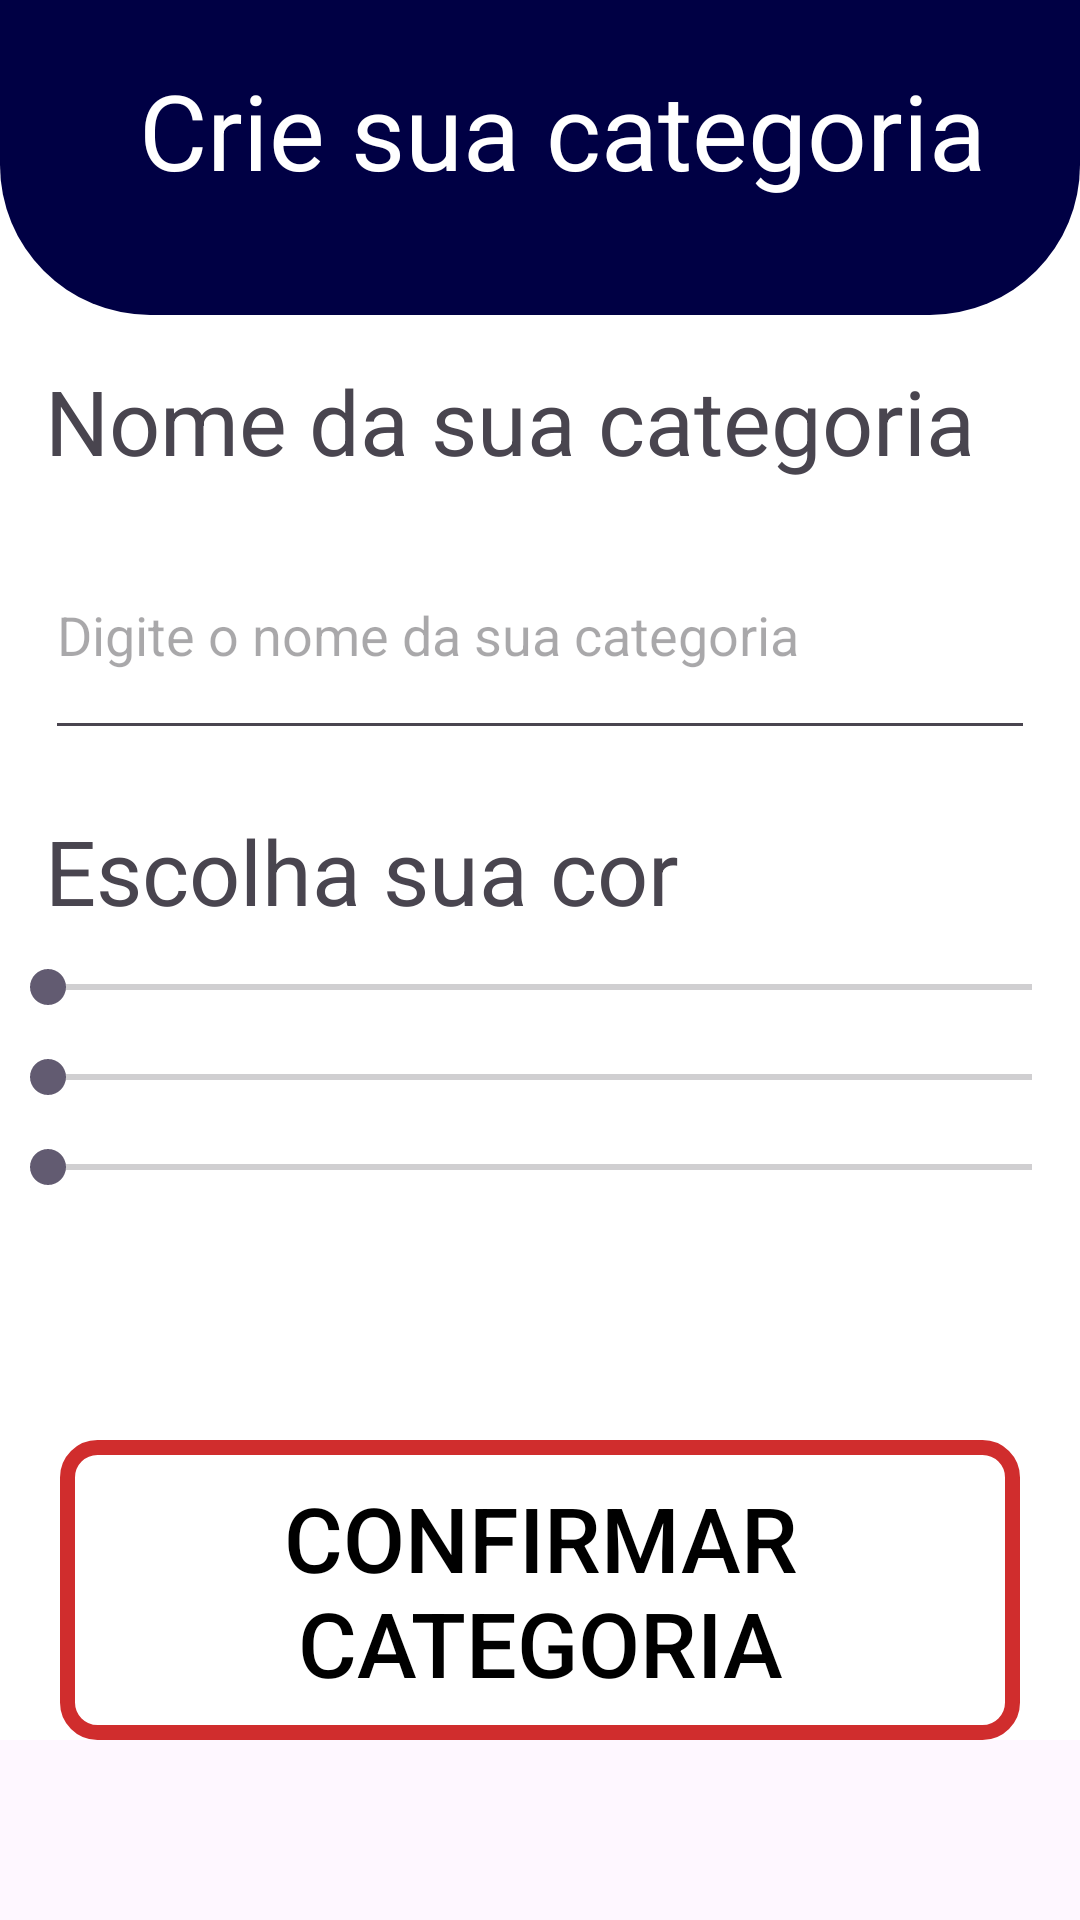

Layout XML and referenced resources for this Android screen:
<!-- AndroidManifest.xml: application theme Theme.MakeCoin -->
<!-- res/layout/activity_criar_categoria_despesa.xml -->
<?xml version="1.0" encoding="utf-8"?>
<androidx.constraintlayout.widget.ConstraintLayout xmlns:android="http://schemas.android.com/apk/res/android"
    xmlns:app="http://schemas.android.com/apk/res-auto"
    xmlns:tools="http://schemas.android.com/tools"
    android:layout_width="match_parent"
    android:layout_height="match_parent"
    tools:context=".view.TelaDasCategorias.activity_tela_das_categorias_despesas">

<androidx.core.widget.NestedScrollView
    android:id="@+id/nestedScrollView"
    android:layout_width="match_parent"
    android:layout_height="wrap_content"
    app:layout_constraintTop_toTopOf="parent"
    app:layout_constraintStart_toStartOf="parent"
    app:layout_constraintEnd_toEndOf="parent">

    <RelativeLayout
        android:id="@+id/layout_da_tela"
        android:layout_width="match_parent"
        android:layout_height="wrap_content"
        android:orientation="vertical"
        app:layout_constraintTop_toTopOf="parent"
        tools:context=".view.CadastroUsuarios.CadastroUsuarios"
        android:background="@color/white">

        <FrameLayout
            android:layout_width="match_parent"
            android:layout_height="wrap_content">

            <View
                android:layout_width="match_parent"
                android:layout_height="105dp"
                android:background="@drawable/retangulo_redondo"
                android:backgroundTint="#000044"/>

            <ImageView
                android:id="@+id/Voltar_tela_inicial"
                android:layout_width="wrap_content"
                android:layout_height="30dp"
                android:layout_marginTop="30dp"
                android:layout_marginEnd="370dp"
                app:tint="#ffff"
                android:src="@drawable/setaesquerda"
                app:layout_constraintStart_toStartOf="parent"
                app:layout_constraintTop_toTopOf="parent" />

            <TextView
                android:layout_width="match_parent"
                android:layout_height="wrap_content"
                android:layout_marginTop="20dp"
                android:textColor="@color/white"
                android:textSize="35sp"
                android:text="Crie sua categoria"
                android:textAlignment="center"
                android:layout_marginStart="15dp" />
            <TextView
                android:layout_width="wrap_content"
                android:layout_height="wrap_content"
                android:text="Nome da sua categoria"
                android:layout_marginTop="120dp"
                android:textSize="30dp"
                android:layout_marginStart="15dp"
                />
            <EditText
                android:id="@+id/nomeCategoria"
                android:layout_width="match_parent"
                android:layout_height="80dp"
                android:layout_marginTop="170dp"
                style="@style/EditTextNoBackgroundRounded"
                android:layout_marginStart="15dp"
                android:layout_marginEnd="15dp"
                android:hint="Digite o nome da sua categoria"/>
            <TextView
                android:layout_width="wrap_content"
                android:layout_height="wrap_content"
                android:text="Escolha sua cor"
                android:layout_marginTop="270dp"
                android:textSize="30dp"
                android:layout_marginStart="15dp"
                />
            <SeekBar
                android:id="@+id/seek_bar_red"
                android:layout_width="match_parent"
                android:layout_height="wrap_content"
                android:max="255"
                android:progress="0"
                android:layout_marginTop="320dp"/>

            <SeekBar
                android:id="@+id/seek_bar_green"
                android:layout_width="match_parent"
                android:layout_height="wrap_content"
                android:max="255"
                android:progress="0"
                android:layout_marginTop="350dp"/>

            <SeekBar
                android:id="@+id/seek_bar_blue"
                android:layout_width="match_parent"
                android:layout_height="wrap_content"
                android:max="255"
                android:progress="0"
                android:layout_marginTop="380dp"/>
            <ImageView
                android:id="@+id/view_cor_selecionada"
                android:layout_width="40dp"
                android:layout_height="40dp"
                android:layout_marginTop="410dp"
                android:src="@drawable/circle_background"
                android:layout_marginStart="15dp"/>
            <Button
                android:id="@+id/btnConfirmar"
                android:layout_width="match_parent"
                android:layout_height="100dp"
                android:layout_marginTop="480dp"
                android:text="Confirmar categoria"
                android:textSize="30dp"
                android:textColor="@color/black"
                android:layout_marginEnd="20dp"
                android:layout_marginStart="20dp"
                android:background="@drawable/linha_btn_despesa"/>
        </FrameLayout>
    </RelativeLayout>
</androidx.core.widget.NestedScrollView>
    </androidx.constraintlayout.widget.ConstraintLayout>
<!-- resources referenced by this layout -->
<resources>
  <color name="black">#FF000000</color>
  <color name="white">#FFFFFFFF</color>
  <!-- drawable circle_background (drawable) -->
  <?xml version="1.0" encoding="utf-8"?>
  <shape xmlns:android="http://schemas.android.com/apk/res/android">
      <solid android:color="@android:color/white" />
      <corners android:radius="25dp"/>
      <size
          android:width="@dimen/circle_diameter"
          android:height="@dimen/circle_diameter" />
  </shape>
  <!-- drawable linha_btn_despesa (drawable) -->
  <?xml version="1.0" encoding="utf-8"?>
  <shape xmlns:android="http://schemas.android.com/apk/res/android">
      <solid android:color="@android:color/transparent" />
      <stroke
          android:width="5dp"
          android:color="@color/red" />
      <corners android:radius="10dp" />
  </shape>
  <!-- drawable retangulo_redondo (drawable) -->
  <?xml version="1.0" encoding="utf-8"?>
  <shape xmlns:android="http://schemas.android.com/apk/res/android">
      <corners
          android:bottomLeftRadius="50dp"
          android:bottomRightRadius="50dp" />
      <solid android:color="#2E6CB4" />
  </shape>
  <style name="Theme.MakeCoin" parent="Base.Theme.MakeCoin" />
  <dimen name="circle_diameter">50dp</dimen>
  <color name="red">#D02D2D</color>
  <style name="Base.Theme.MakeCoin" parent="Theme.Material3.DayNight.NoActionBar">
          
          
      </style>
</resources>
